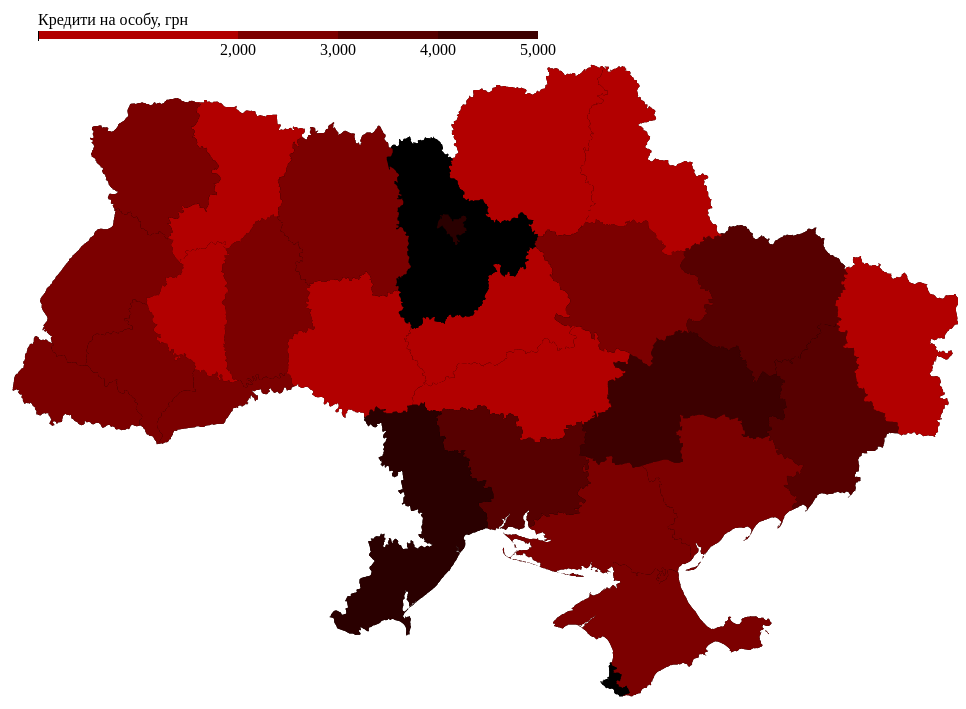
D3 v3 page, settled after 480 driven frames (8 s of simulated time); the page loaded 1 data file(s).


    var width = 960,
        height = 1160;

    var svg = d3.select("body").append("svg")
            .attr("width", width)
            .attr("height", height);



d3.json("ua_topo_with_credits.json", function(error, ua) {
    var red = d3.rgb(255, 0, 0);
    var color = d3.scale.threshold()
            .domain([2000, 3000, 4000, 5000])
            .range([red.darker(1),red.darker(2),red.darker(3),red.darker(4),red.darker(5)]);
    // A position encoding for the key only.
    var x = d3.scale.linear()
            .domain([0, 10])
            .range([0, 1]);

    var xAxis = d3.svg.axis()
            .scale(x)
            .orient("bottom")
            .tickSize(10)
            .tickValues(color.domain());

    var subunits = topojson.feature(ua, ua.objects.states);
    var projection = d3.geo.mercator()
            .center([31.03, 46.07])
            .scale(3000)
            .translate([width / 2, height / 2]);

    var path = d3.geo.path()
            .projection(projection);

    var g = svg.append("g")
            .attr("class", "key")
            .attr("transform", "translate(40,40)");

    g.selectAll("rect")
            .data(color.range().map(function(d, i) {
                return {
                    x0: i ? x(color.domain()[i - 1]) : x.range()[0],
                    x1: i < color.domain().length ? x(color.domain()[i]) : x.range()[1],
                    z: d
                };
            }))
            .enter().append("rect")
            .attr("height", 8)
            .attr("x", function(d) { return d.x0; })
            .attr("width", function(d) { return d.x1 - d.x0; })
            .style("fill", function(d) { return d.z; });

    g.call(xAxis).append("text")
            .attr("class", "caption")
            .attr("y", -6)
            .text("Кредити на особу, грн");

    svg.append("path")
            .datum(subunits)
            .attr("d", path);

    svg.append("g")
            .attr("class", "county")
            .selectAll("path")
            .data(topojson.feature(ua, ua.objects.states).features)
            .enter().append("path")
            .attr("d", path)
            .style("fill", function(d) { return color(d.density = d.properties.credits); })
            .text(function(d) { return d.properties.credits; });

//    svg.selectAll(".subunit")
//            .data(topojson.feature(ua, ua.objects.states).features)
//            .enter().append("path")
//            .attr("class", function(d) { return "subunit " + d.properties.oblname; })
//            .attr("d", path);
//    svg.append("path")
//            .datum(topojson.feature(ua, ua.objects.mista))
//            .attr("d", path)
//            .attr("class", "place");
//    svg.selectAll(".place-label")
//            .data(topojson.feature(ua, ua.objects.mista).features)
//            .enter().append("text")
//            .attr("class", "place-label")
//            .attr("transform", function(d) { return "translate(" + projection(d.geometry.coordinates) + ")"; })
//            .attr("dy", ".35em")
//            .text(function(d) { return d.properties.name; });
//    svg.selectAll(".place-label")
//            .attr("x", function(d) { return d.geometry.coordinates[0] > -1 ? 6 : -6; })
//            .style("text-anchor", function(d) { return d.geometry.coordinates[0] > -1 ? "start" : "end"; });

});



### data: ua_topo_with_credits.json
{
 "objects": {
  "states": {
   "type": "GeometryCollection",
   "geometries": [
    "{... 4 keys}",
    "{... 4 keys}",
    "{... 4 keys}",
    "{... 4 keys}",
    "{... 4 keys}",
    "{... 4 keys}",
    "{... 4 keys}",
    "{... 4 keys}",
    "... 19 more items"
   ]
  },
  "mista": {
   "type": "GeometryCollection",
   "geometries": [
    "{... 4 keys}",
    "{... 4 keys}",
    "{... 4 keys}",
    "{... 4 keys}",
    "{... 4 keys}",
    "{... 4 keys}",
    "{... 4 keys}",
    "{... 4 keys}",
    "... 22 more items"
   ]
  }
 },
 "type": "Topology",
 "transform": {
  "translate": [
   22.14,
   44.38
  ],
  "scale": [
   0.001808,
   0.0007994
  ]
 },
 "arcs": [
  [
   [
    5939,
    6052
   ],
   [
    0,
    -15
   ],
   [
    -5,
    -7
   ],
   [
    -10,
    -7
   ],
   [
    -5,
    -7
   ],
   [
    -6,
    -8
   ],
   [
    -10,
    -14
   ],
   [
    -5,
    -7
   ],
   "... 383 more items"
  ],
  [
   [
    4336,
    5143
   ],
   [
    0,
    8
   ],
   [
    5,
    7
   ],
   [
    5,
    7
   ],
   [
    4,
    1
   ],
   [
    5,
    0
   ],
   [
    5,
    7
   ],
   [
    5,
    7
   ],
   "... 119 more items"
  ],
  [
   [
    4206,
    6078
   ],
   [
    5,
    -8
   ],
   [
    5,
    -7
   ],
   [
    -4,
    -15
   ],
   [
    -5,
    -7
   ],
   [
    10,
    -14
   ],
   [
    0,
    -8
   ],
   [
    5,
    -7
   ],
   "... 365 more items"
  ],
  [
   [
    5531,
    7289
   ],
   [
    5,
    -7
   ],
   [
    0,
    -7
   ],
   [
    0,
    -8
   ],
   [
    0,
    -7
   ],
   [
    21,
    -22
   ],
   [
    15,
    -30
   ],
   [
    5,
    -7
   ],
   "... 179 more items"
  ],
  [
   [
    6243,
    9960
   ],
   [
    -3,
    -3
   ],
   [
    -1,
    -8
   ],
   [
    -1,
    -22
   ],
   [
    -1,
    -7
   ],
   [
    -5,
    0
   ],
   [
    -1,
    -7
   ],
   [
    -1,
    -7
   ],
   "... 371 more items"
  ],
  [
   [
    6057,
    7650
   ],
   [
    -10,
    -14
   ],
   [
    0,
    -8
   ],
   [
    -5,
    0
   ],
   [
    -6,
    0
   ],
   [
    0,
    -7
   ],
   [
    0,
    -15
   ],
   [
    0,
    -7
   ],
   "... 90 more items"
  ],
  [
   [
    5551,
    7436
   ],
   [
    -5,
    15
   ],
   [
    0,
    7
   ],
   [
    5,
    8
   ],
   [
    0,
    7
   ],
   [
    -5,
    0
   ],
   [
    0,
    -7
   ],
   [
    -5,
    0
   ],
   "... 291 more items"
  ],
  [
   [
    4643,
    8616
   ],
   [
    5,
    0
   ],
   [
    9,
    7
   ],
   [
    10,
    -1
   ],
   [
    5,
    7
   ],
   [
    5,
    14
   ],
   [
    4,
    15
   ],
   [
    0,
    15
   ],
   "... 462 more items"
  ],
  "... 105 more items"
 ]
}